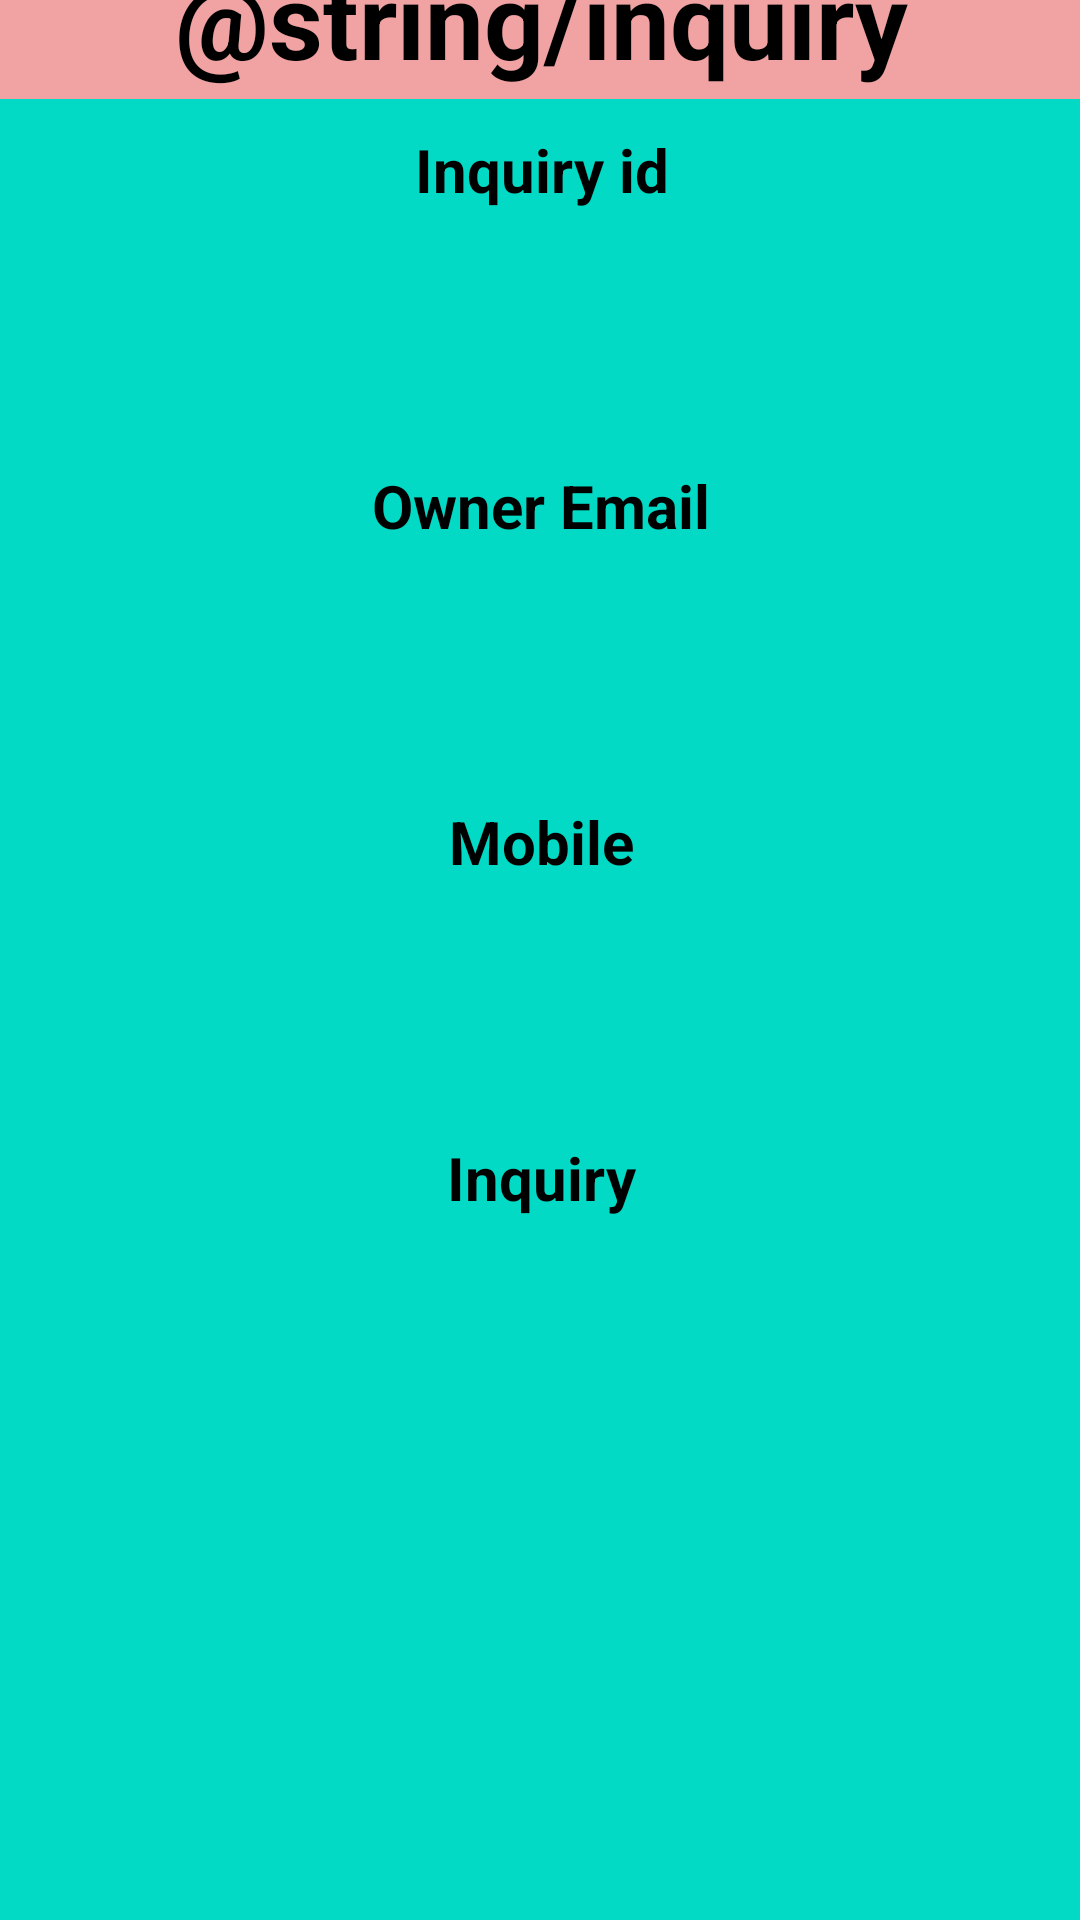

Layout XML and referenced resources for this Android screen:
<!-- AndroidManifest.xml: application theme Theme.SampalProject01 -->
<!-- res/layout/recycleview.xml -->
<?xml version="1.0" encoding="utf-8"?>
<androidx.constraintlayout.widget.ConstraintLayout xmlns:android="http://schemas.android.com/apk/res/android"
    android:layout_width="match_parent"
    android:layout_height="match_parent"
    xmlns:app="http://schemas.android.com/apk/res-auto"
    android:background="@color/teal_200">

    <LinearLayout
        android:layout_width="395dp"
        android:layout_height="715dp"
        android:orientation="vertical"
        app:layout_constraintBottom_toBottomOf="parent"
        app:layout_constraintEnd_toEndOf="parent"
        app:layout_constraintStart_toStartOf="parent"
        app:layout_constraintTop_toTopOf="parent">



        <TextView
            android:id="@+id/textView4"
            android:layout_width="match_parent"
            android:layout_height="50sp"
            android:layout_marginTop="20sp"
            android:background="@color/text"
            android:text="@string/inquiry"
            android:textAlignment="center"
            android:textColor="@color/black"
            android:textSize="35sp"
            android:textStyle="bold"
            android:layout_marginBottom="10dp"/>

        <TextView
            android:layout_width="match_parent"
            android:layout_height="wrap_content"
            android:text="Inquiry id"
            android:textSize="20dp"
            android:textColor="@color/black"
            android:textStyle="bold"
            android:textAlignment="center"
            />

        <TextView
            android:id="@+id/inquiryId"
            android:layout_marginLeft="10dp"
            android:layout_marginRight="10dp"
            android:layout_width="match_parent"
            android:layout_height="60dp"
            android:layout_marginTop="10sp"
            android:background="@drawable/topbackground"
            android:textColor="@color/black"
            android:textSize="25sp"
            android:textStyle="bold"
            android:layout_marginBottom="15dp"/>

        <TextView
            android:layout_width="match_parent"
            android:layout_height="wrap_content"
            android:text="Owner Email"
            android:textSize="20dp"
            android:textStyle="bold"
            android:textColor="@color/black"
            android:textAlignment="center"
            />

        <TextView
            android:id="@+id/ownerEmail"
            android:layout_marginLeft="10dp"
            android:layout_marginRight="10dp"
            android:layout_width="match_parent"
            android:layout_height="60dp"
            android:layout_marginTop="10sp"
            android:background="@drawable/topbackground"
            android:layout_marginBottom="15dp"
            android:textColor="@color/black"
            android:textSize="25sp"
            android:textStyle="bold" />

        <TextView
            android:layout_width="match_parent"
            android:layout_height="wrap_content"
            android:text="Mobile"
            android:textSize="20dp"
            android:textStyle="bold"
            android:textColor="@color/black"
            android:textAlignment="center"
            />

        <TextView
            android:id="@+id/mobileNum"
            android:layout_marginLeft="10dp"
            android:layout_marginRight="10dp"
            android:layout_width="match_parent"
            android:layout_height="60dp"
            android:layout_marginTop="10sp"
            android:background="@drawable/topbackground"
            android:layout_marginBottom="15dp"
            android:textColor="@color/black"
            android:textSize="25sp"
            android:textStyle="bold" />

        <TextView
            android:layout_width="match_parent"
            android:layout_height="wrap_content"
            android:text="Inquiry"
            android:textSize="20dp"
            android:textStyle="bold"
            android:textColor="@color/black"
            android:textAlignment="center"
            />

        <TextView
            android:id="@+id/inquiry2"
            android:layout_marginLeft="10dp"
            android:layout_marginRight="10dp"
            android:layout_width="match_parent"
            android:layout_height="240dp"
            android:layout_marginTop="1sp"
            android:background="@drawable/topbackground"
            android:textColor="@color/black"
            android:textSize="25sp"
            android:textStyle="bold" />



    </LinearLayout>

</androidx.constraintlayout.widget.ConstraintLayout>
<!-- resources referenced by this layout -->
<resources>
  <color name="black">#FF000000</color>
  <color name="teal_200">#FF03DAC5</color>
  <color name="text">#F1A3A3</color>
  <style name="Theme.SampalProject01" parent="Theme.MaterialComponents.DayNight.DarkActionBar">
          
          <item name="colorPrimary">@color/purple_500</item>
          <item name="colorPrimaryVariant">@color/purple_700</item>
          <item name="colorOnPrimary">@color/white</item>
          
          <item name="colorSecondary">@color/teal_200</item>
          <item name="colorSecondaryVariant">@color/teal_700</item>
          <item name="colorOnSecondary">@color/black</item>
          
          <item name="android:statusBarColor">?attr/colorPrimaryVariant</item>
          
      </style>
  <color name="purple_500">#FF6200EE</color>
  <color name="purple_700">#FF3700B3</color>
  <color name="white">#FFFFFFFF</color>
  <color name="teal_700">#FF018786</color>
</resources>
